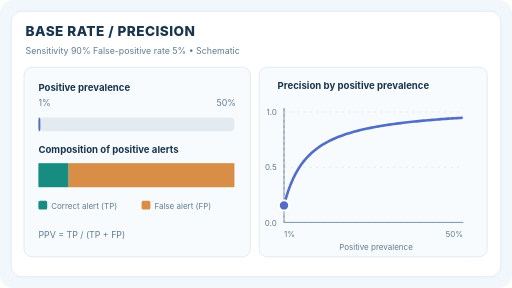
t = 0.00 s
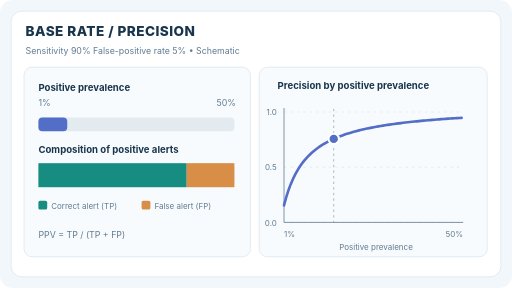
t = 1.68 s
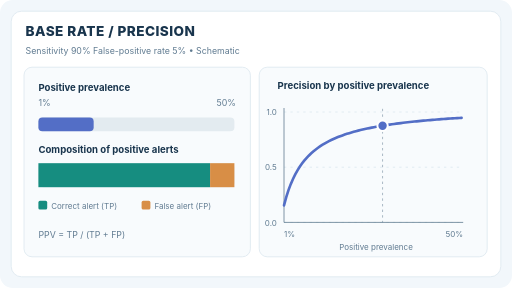
t = 3.33 s
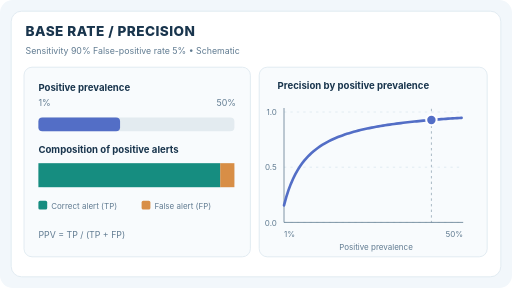
t = 4.98 s
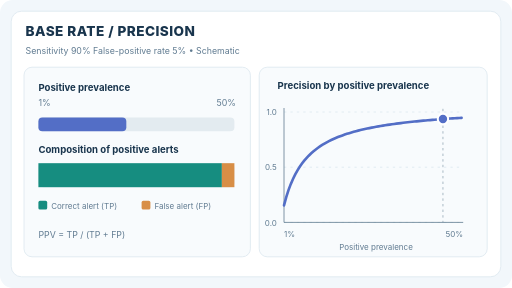
t = 6.63 s
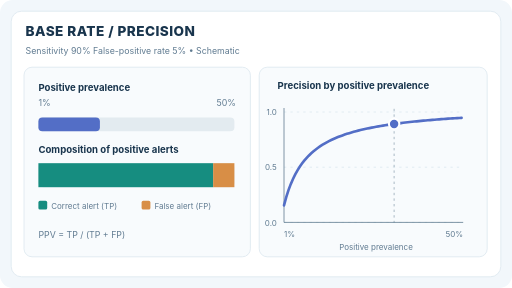
t = 8.28 s

The animated SVG that drew these frames (rendered in a browser with its animation timeline set to each time). Animation: 8 SMIL elements (animate=8); frames cover the first 8.28 s, repeats indefinitely.

<svg xmlns="http://www.w3.org/2000/svg" width="640" height="360" viewBox="0 0 640 360" role="img" aria-labelledby="title desc"><title id="title">Base rate effect on precision</title><desc id="desc">Fixed sensitivity 90 percent and false-positive rate 5 percent: changing positive prevalence from one to fifty percent alters the fraction of positive alerts that are correct. Animated probability masses and curve show Bayes base-rate effect.</desc><style>text{font-family:Inter,ui-sans-serif,system-ui,sans-serif;fill:#19354d}.title{font-size:17px;font-weight:760;letter-spacing:.55px}.sub{font-size:11px;fill:#607b91}.lab{font-size:12px;font-weight:650}.tiny{font-size:10px;fill:#607b91}.num{font-size:17px;font-weight:780}.moving{display:inline}.static-stage{display:none}@media(prefers-reduced-motion:reduce){.moving{display:none!important}.static-stage{display:inline!important}}</style><rect x="0" y="0" width="640" height="360" fill="#f2f7fb" rx="16"/><rect x="14" y="14" width="612" height="332" fill="#fff" rx="13" stroke="#dce7ef"/><text x="32" y="45" class="title" >BASE RATE  /  PRECISION</text><text x="32" y="67" class="sub" >Sensitivity 90%     False-positive rate 5%   •   Schematic</text><rect x="30" y="84" width="283" height="237" fill="#f8fbfd" rx="10" stroke="#dce7ef"/><rect x="324" y="84" width="285" height="237" fill="#f8fbfd" rx="10" stroke="#dce7ef"/><text x="48" y="114" class="lab" >Positive prevalence</text><text x="48" y="133" class="sub" >1%</text><text x="295" y="133" class="sub" text-anchor="end">50%</text><rect x="48" y="147" width="245" height="17" fill="#e3ebf0" rx="5"/><text x="48" y="191" class="lab" >Composition of positive alerts</text><rect x="48" y="204" width="245" height="30" fill="#e3ebf0" rx="6"/><rect x="48" y="251" width="11" height="11" fill="#168d80" rx="2"/><text x="64" y="261" class="tiny" >Correct alert (TP)</text><rect x="177" y="251" width="11" height="11" fill="#d88e46" rx="2"/><text x="193" y="261" class="tiny" >False alert (FP)</text><text x="48" y="297" class="sub" >PPV = TP / (TP + FP)</text><text x="347" y="111" class="lab" >Precision by positive prevalence</text><line x1="355" y1="278" x2="579" y2="278" stroke="#dce7ef" stroke-dasharray="3 5"/><text x="346" y="282" class="tiny" text-anchor="end">0.0</text><line x1="355" y1="209" x2="579" y2="209" stroke="#dce7ef" stroke-dasharray="3 5"/><text x="346" y="213" class="tiny" text-anchor="end">0.5</text><line x1="355" y1="140" x2="579" y2="140" stroke="#dce7ef" stroke-dasharray="3 5"/><text x="346" y="144" class="tiny" text-anchor="end">1.0</text><line x1="355" y1="135" x2="355" y2="278" stroke="#607b91" /><line x1="355" y1="278" x2="579" y2="278" stroke="#607b91" /><text x="355" y="296" class="tiny" >1%</text><text x="579" y="296" class="tiny" text-anchor="end">50%</text><text x="470" y="313" class="tiny" text-anchor="middle">Positive prevalence</text><path d="M355 256.77 L357.81 246.44 L360.62 237.7 L363.43 230.19 L366.24 223.68 L369.05 217.97 L371.86 212.94 L374.67 208.46 L377.48 204.45 L380.29 200.84 L383.1 197.57 L385.91 194.6 L388.72 191.88 L391.53 189.39 L394.34 187.1 L397.15 184.98 L399.96 183.02 L402.77 181.2 L405.58 179.51 L408.39 177.93 L411.2 176.45 L414.01 175.06 L416.82 173.75 L419.63 172.52 L422.44 171.37 L425.25 170.27 L428.06 169.24 L430.87 168.26 L433.68 167.33 L436.49 166.44 L439.3 165.6 L442.11 164.8 L444.92 164.04 L447.73 163.31 L450.54 162.61 L453.35 161.94 L456.16 161.31 L458.97 160.69 L461.78 160.11 L464.59 159.54 L467.41 159 L470.22 158.48 L473.03 157.98 L475.84 157.5 L478.65 157.03 L481.46 156.59 L484.27 156.15 L487.08 155.74 L489.89 155.33 L492.7 154.94 L495.51 154.56 L498.32 154.2 L501.13 153.84 L503.94 153.5 L506.75 153.17 L509.56 152.85 L512.37 152.54 L515.18 152.23 L517.99 151.94 L520.8 151.65 L523.61 151.37 L526.42 151.1 L529.23 150.84 L532.04 150.58 L534.85 150.34 L537.66 150.09 L540.47 149.86 L543.28 149.63 L546.09 149.4 L548.9 149.18 L551.71 148.97 L554.52 148.76 L557.33 148.56 L560.14 148.36 L562.95 148.17 L565.76 147.98 L568.57 147.79 L571.38 147.61 L574.19 147.44 L577 147.26" fill="none" stroke="#536ec6" stroke-width="3.3" stroke-linecap="round"/><g class="moving"><rect x="48" y="147" width="2.45" height="17" fill="#536ec6" rx="5"><animate attributeName="width" values="2.45;4.85;7.25;9.65;12.05;14.46;16.86;19.26;21.66;24.06;26.46;28.86;31.26;33.66;36.06;38.47;40.87;43.27;45.67;48.07;50.47;52.87;55.27;57.67;60.07;62.48;64.88;67.28;69.68;72.08;74.48;76.88;79.28;81.68;84.08;86.48;88.89;91.29;93.69;96.09;98.49;100.89;103.29;105.69;108.09;110.5;112.9;115.3;117.7;120.1;122.5;120.1;117.7;115.3;112.9;110.5;108.09;105.69;103.29;100.89;98.49;96.09;93.69;91.29;88.89;86.48;84.08;81.68;79.28;76.88;74.48;72.08;69.68;67.28;64.88;62.48;60.07;57.67;55.27;52.87;50.47;48.07;45.67;43.27;40.87;38.47;36.06;33.66;31.26;28.86;26.46;24.06;21.66;19.26;16.86;14.46;12.05;9.65;7.25;4.85;2.45" dur="12s" repeatCount="indefinite" keyTimes="0;0.01;0.02;0.03;0.04;0.05;0.06;0.07;0.08;0.09;0.1;0.11;0.12;0.13;0.14;0.15;0.16;0.17;0.18;0.19;0.2;0.21;0.22;0.23;0.24;0.25;0.26;0.27;0.28;0.29;0.3;0.31;0.32;0.33;0.34;0.35;0.36;0.37;0.38;0.39;0.4;0.41;0.42;0.43;0.44;0.45;0.46;0.47;0.48;0.49;0.5;0.51;0.52;0.53;0.54;0.55;0.56;0.57;0.58;0.59;0.6;0.61;0.62;0.63;0.64;0.65;0.66;0.67;0.68;0.69;0.7;0.71;0.72;0.73;0.74;0.75;0.76;0.77;0.78;0.79;0.8;0.81;0.82;0.83;0.84;0.85;0.86;0.87;0.88;0.89;0.9;0.91;0.92;0.93;0.94;0.95;0.96;0.97;0.98;0.99;1"/></rect><rect x="48" y="204" width="37.69" height="30" fill="#168d80"><animate attributeName="width" values="37.69;65.33;86.84;104.06;118.15;129.9;139.85;148.37;155.76;162.23;167.94;173.02;177.56;181.65;185.34;188.71;191.78;194.59;197.18;199.58;201.79;203.85;205.76;207.55;209.22;210.79;212.26;213.65;214.95;216.19;217.35;218.46;219.51;220.51;221.45;222.36;223.22;224.04;224.83;225.58;226.3;226.99;227.65;228.28;228.89;229.48;230.05;230.59;231.11;231.62;232.11;231.62;231.11;230.59;230.05;229.48;228.89;228.28;227.65;226.99;226.3;225.58;224.83;224.04;223.22;222.36;221.45;220.51;219.51;218.46;217.35;216.19;214.95;213.65;212.26;210.79;209.22;207.55;205.76;203.85;201.79;199.58;197.18;194.59;191.78;188.71;185.34;181.65;177.56;173.02;167.94;162.23;155.76;148.37;139.85;129.9;118.15;104.06;86.84;65.33;37.69" dur="12s" repeatCount="indefinite" keyTimes="0;0.01;0.02;0.03;0.04;0.05;0.06;0.07;0.08;0.09;0.1;0.11;0.12;0.13;0.14;0.15;0.16;0.17;0.18;0.19;0.2;0.21;0.22;0.23;0.24;0.25;0.26;0.27;0.28;0.29;0.3;0.31;0.32;0.33;0.34;0.35;0.36;0.37;0.38;0.39;0.4;0.41;0.42;0.43;0.44;0.45;0.46;0.47;0.48;0.49;0.5;0.51;0.52;0.53;0.54;0.55;0.56;0.57;0.58;0.59;0.6;0.61;0.62;0.63;0.64;0.65;0.66;0.67;0.68;0.69;0.7;0.71;0.72;0.73;0.74;0.75;0.76;0.77;0.78;0.79;0.8;0.81;0.82;0.83;0.84;0.85;0.86;0.87;0.88;0.89;0.9;0.91;0.92;0.93;0.94;0.95;0.96;0.97;0.98;0.99;1"/></rect><rect x="85.69" y="204" width="207.31" height="30" fill="#d88e46"><animate attributeName="x" values="85.69;113.33;134.84;152.06;166.15;177.9;187.85;196.37;203.76;210.23;215.94;221.02;225.56;229.65;233.34;236.71;239.78;242.59;245.18;247.58;249.79;251.85;253.76;255.55;257.22;258.79;260.26;261.65;262.95;264.19;265.35;266.46;267.51;268.51;269.45;270.36;271.22;272.04;272.83;273.58;274.3;274.99;275.65;276.28;276.89;277.48;278.05;278.59;279.11;279.62;280.11;279.62;279.11;278.59;278.05;277.48;276.89;276.28;275.65;274.99;274.3;273.58;272.83;272.04;271.22;270.36;269.45;268.51;267.51;266.46;265.35;264.19;262.95;261.65;260.26;258.79;257.22;255.55;253.76;251.85;249.79;247.58;245.18;242.59;239.78;236.71;233.34;229.65;225.56;221.02;215.94;210.23;203.76;196.37;187.85;177.9;166.15;152.06;134.84;113.33;85.69" dur="12s" repeatCount="indefinite" keyTimes="0;0.01;0.02;0.03;0.04;0.05;0.06;0.07;0.08;0.09;0.1;0.11;0.12;0.13;0.14;0.15;0.16;0.17;0.18;0.19;0.2;0.21;0.22;0.23;0.24;0.25;0.26;0.27;0.28;0.29;0.3;0.31;0.32;0.33;0.34;0.35;0.36;0.37;0.38;0.39;0.4;0.41;0.42;0.43;0.44;0.45;0.46;0.47;0.48;0.49;0.5;0.51;0.52;0.53;0.54;0.55;0.56;0.57;0.58;0.59;0.6;0.61;0.62;0.63;0.64;0.65;0.66;0.67;0.68;0.69;0.7;0.71;0.72;0.73;0.74;0.75;0.76;0.77;0.78;0.79;0.8;0.81;0.82;0.83;0.84;0.85;0.86;0.87;0.88;0.89;0.9;0.91;0.92;0.93;0.94;0.95;0.96;0.97;0.98;0.99;1"/><animate attributeName="width" values="207.31;179.67;158.16;140.94;126.85;115.1;105.15;96.63;89.24;82.77;77.06;71.98;67.44;63.35;59.66;56.29;53.22;50.41;47.82;45.42;43.21;41.15;39.24;37.45;35.78;34.21;32.74;31.35;30.05;28.81;27.65;26.54;25.49;24.49;23.55;22.64;21.78;20.96;20.17;19.42;18.7;18.01;17.35;16.72;16.11;15.52;14.95;14.41;13.89;13.38;12.89;13.38;13.89;14.41;14.95;15.52;16.11;16.72;17.35;18.01;18.7;19.42;20.17;20.96;21.78;22.64;23.55;24.49;25.49;26.54;27.65;28.81;30.05;31.35;32.74;34.21;35.78;37.45;39.24;41.15;43.21;45.42;47.82;50.41;53.22;56.29;59.66;63.35;67.44;71.98;77.06;82.77;89.24;96.63;105.15;115.1;126.85;140.94;158.16;179.67;207.31" dur="12s" repeatCount="indefinite" keyTimes="0;0.01;0.02;0.03;0.04;0.05;0.06;0.07;0.08;0.09;0.1;0.11;0.12;0.13;0.14;0.15;0.16;0.17;0.18;0.19;0.2;0.21;0.22;0.23;0.24;0.25;0.26;0.27;0.28;0.29;0.3;0.31;0.32;0.33;0.34;0.35;0.36;0.37;0.38;0.39;0.4;0.41;0.42;0.43;0.44;0.45;0.46;0.47;0.48;0.49;0.5;0.51;0.52;0.53;0.54;0.55;0.56;0.57;0.58;0.59;0.6;0.61;0.62;0.63;0.64;0.65;0.66;0.67;0.68;0.69;0.7;0.71;0.72;0.73;0.74;0.75;0.76;0.77;0.78;0.79;0.8;0.81;0.82;0.83;0.84;0.85;0.86;0.87;0.88;0.89;0.9;0.91;0.92;0.93;0.94;0.95;0.96;0.97;0.98;0.99;1"/></rect><line x1="355" x2="355" y1="136" y2="278" stroke="#607b91" stroke-dasharray="3 4" opacity=".65"><animate attributeName="x1" values="355;359.44;363.88;368.32;372.76;377.2;381.64;386.08;390.52;394.96;399.4;403.84;408.28;412.72;417.16;421.6;426.04;430.48;434.92;439.36;443.8;448.24;452.68;457.12;461.56;466;470.44;474.88;479.32;483.76;488.2;492.64;497.08;501.52;505.96;510.4;514.84;519.28;523.72;528.16;532.6;537.04;541.48;545.92;550.36;554.8;559.24;563.68;568.12;572.56;577;572.56;568.12;563.68;559.24;554.8;550.36;545.92;541.48;537.04;532.6;528.16;523.72;519.28;514.84;510.4;505.96;501.52;497.08;492.64;488.2;483.76;479.32;474.88;470.44;466;461.56;457.12;452.68;448.24;443.8;439.36;434.92;430.48;426.04;421.6;417.16;412.72;408.28;403.84;399.4;394.96;390.52;386.08;381.64;377.2;372.76;368.32;363.88;359.44;355" dur="12s" repeatCount="indefinite" keyTimes="0;0.01;0.02;0.03;0.04;0.05;0.06;0.07;0.08;0.09;0.1;0.11;0.12;0.13;0.14;0.15;0.16;0.17;0.18;0.19;0.2;0.21;0.22;0.23;0.24;0.25;0.26;0.27;0.28;0.29;0.3;0.31;0.32;0.33;0.34;0.35;0.36;0.37;0.38;0.39;0.4;0.41;0.42;0.43;0.44;0.45;0.46;0.47;0.48;0.49;0.5;0.51;0.52;0.53;0.54;0.55;0.56;0.57;0.58;0.59;0.6;0.61;0.62;0.63;0.64;0.65;0.66;0.67;0.68;0.69;0.7;0.71;0.72;0.73;0.74;0.75;0.76;0.77;0.78;0.79;0.8;0.81;0.82;0.83;0.84;0.85;0.86;0.87;0.88;0.89;0.9;0.91;0.92;0.93;0.94;0.95;0.96;0.97;0.98;0.99;1"/><animate attributeName="x2" values="355;359.44;363.88;368.32;372.76;377.2;381.64;386.08;390.52;394.96;399.4;403.84;408.28;412.72;417.16;421.6;426.04;430.48;434.92;439.36;443.8;448.24;452.68;457.12;461.56;466;470.44;474.88;479.32;483.76;488.2;492.64;497.08;501.52;505.96;510.4;514.84;519.28;523.72;528.16;532.6;537.04;541.48;545.92;550.36;554.8;559.24;563.68;568.12;572.56;577;572.56;568.12;563.68;559.24;554.8;550.36;545.92;541.48;537.04;532.6;528.16;523.72;519.28;514.84;510.4;505.96;501.52;497.08;492.64;488.2;483.76;479.32;474.88;470.44;466;461.56;457.12;452.68;448.24;443.8;439.36;434.92;430.48;426.04;421.6;417.16;412.72;408.28;403.84;399.4;394.96;390.52;386.08;381.64;377.2;372.76;368.32;363.88;359.44;355" dur="12s" repeatCount="indefinite" keyTimes="0;0.01;0.02;0.03;0.04;0.05;0.06;0.07;0.08;0.09;0.1;0.11;0.12;0.13;0.14;0.15;0.16;0.17;0.18;0.19;0.2;0.21;0.22;0.23;0.24;0.25;0.26;0.27;0.28;0.29;0.3;0.31;0.32;0.33;0.34;0.35;0.36;0.37;0.38;0.39;0.4;0.41;0.42;0.43;0.44;0.45;0.46;0.47;0.48;0.49;0.5;0.51;0.52;0.53;0.54;0.55;0.56;0.57;0.58;0.59;0.6;0.61;0.62;0.63;0.64;0.65;0.66;0.67;0.68;0.69;0.7;0.71;0.72;0.73;0.74;0.75;0.76;0.77;0.78;0.79;0.8;0.81;0.82;0.83;0.84;0.85;0.86;0.87;0.88;0.89;0.9;0.91;0.92;0.93;0.94;0.95;0.96;0.97;0.98;0.99;1"/></line><circle cx="355" cy="256.77" r="6.5" fill="#536ec6" stroke="white" stroke-width="2.5"><animate attributeName="cx" values="355;359.44;363.88;368.32;372.76;377.2;381.64;386.08;390.52;394.96;399.4;403.84;408.28;412.72;417.16;421.6;426.04;430.48;434.92;439.36;443.8;448.24;452.68;457.12;461.56;466;470.44;474.88;479.32;483.76;488.2;492.64;497.08;501.52;505.96;510.4;514.84;519.28;523.72;528.16;532.6;537.04;541.48;545.92;550.36;554.8;559.24;563.68;568.12;572.56;577;572.56;568.12;563.68;559.24;554.8;550.36;545.92;541.48;537.04;532.6;528.16;523.72;519.28;514.84;510.4;505.96;501.52;497.08;492.64;488.2;483.76;479.32;474.88;470.44;466;461.56;457.12;452.68;448.24;443.8;439.36;434.92;430.48;426.04;421.6;417.16;412.72;408.28;403.84;399.4;394.96;390.52;386.08;381.64;377.2;372.76;368.32;363.88;359.44;355" dur="12s" repeatCount="indefinite" keyTimes="0;0.01;0.02;0.03;0.04;0.05;0.06;0.07;0.08;0.09;0.1;0.11;0.12;0.13;0.14;0.15;0.16;0.17;0.18;0.19;0.2;0.21;0.22;0.23;0.24;0.25;0.26;0.27;0.28;0.29;0.3;0.31;0.32;0.33;0.34;0.35;0.36;0.37;0.38;0.39;0.4;0.41;0.42;0.43;0.44;0.45;0.46;0.47;0.48;0.49;0.5;0.51;0.52;0.53;0.54;0.55;0.56;0.57;0.58;0.59;0.6;0.61;0.62;0.63;0.64;0.65;0.66;0.67;0.68;0.69;0.7;0.71;0.72;0.73;0.74;0.75;0.76;0.77;0.78;0.79;0.8;0.81;0.82;0.83;0.84;0.85;0.86;0.87;0.88;0.89;0.9;0.91;0.92;0.93;0.94;0.95;0.96;0.97;0.98;0.99;1"/><animate attributeName="cy" values="256.77;241.2;229.09;219.39;211.45;204.83;199.23;194.43;190.26;186.62;183.4;180.55;177.99;175.69;173.6;171.71;169.98;168.39;166.93;165.59;164.34;163.18;162.1;161.1;160.15;159.27;158.44;157.66;156.92;156.23;155.57;154.95;154.36;153.8;153.26;152.75;152.27;151.81;151.36;150.94;150.53;150.15;149.77;149.42;149.07;148.74;148.42;148.12;147.82;147.54;147.26;147.54;147.82;148.12;148.42;148.74;149.07;149.42;149.77;150.15;150.53;150.94;151.36;151.81;152.27;152.75;153.26;153.8;154.36;154.95;155.57;156.23;156.92;157.66;158.44;159.27;160.15;161.1;162.1;163.18;164.34;165.59;166.93;168.39;169.98;171.71;173.6;175.69;177.99;180.55;183.4;186.62;190.26;194.43;199.23;204.83;211.45;219.39;229.09;241.2;256.77" dur="12s" repeatCount="indefinite" keyTimes="0;0.01;0.02;0.03;0.04;0.05;0.06;0.07;0.08;0.09;0.1;0.11;0.12;0.13;0.14;0.15;0.16;0.17;0.18;0.19;0.2;0.21;0.22;0.23;0.24;0.25;0.26;0.27;0.28;0.29;0.3;0.31;0.32;0.33;0.34;0.35;0.36;0.37;0.38;0.39;0.4;0.41;0.42;0.43;0.44;0.45;0.46;0.47;0.48;0.49;0.5;0.51;0.52;0.53;0.54;0.55;0.56;0.57;0.58;0.59;0.6;0.61;0.62;0.63;0.64;0.65;0.66;0.67;0.68;0.69;0.7;0.71;0.72;0.73;0.74;0.75;0.76;0.77;0.78;0.79;0.8;0.81;0.82;0.83;0.84;0.85;0.86;0.87;0.88;0.89;0.9;0.91;0.92;0.93;0.94;0.95;0.96;0.97;0.98;0.99;1"/></circle></g><g class="static-stage"><rect x="48" y="147" width="24.5" height="17" fill="#536ec6" rx="5"/><rect x="48" y="204" width="163.33" height="30" fill="#168d80" /><rect x="211.33" y="204" width="81.67" height="30" fill="#d88e46" /><line x1="395.78" y1="136" x2="395.78" y2="278" stroke="#607b91" stroke-dasharray="3 4" opacity=".65"/><circle cx="395.78" cy="186" r="6.5" fill="#536ec6" stroke="white" stroke-width="2.5"/></g></svg>
